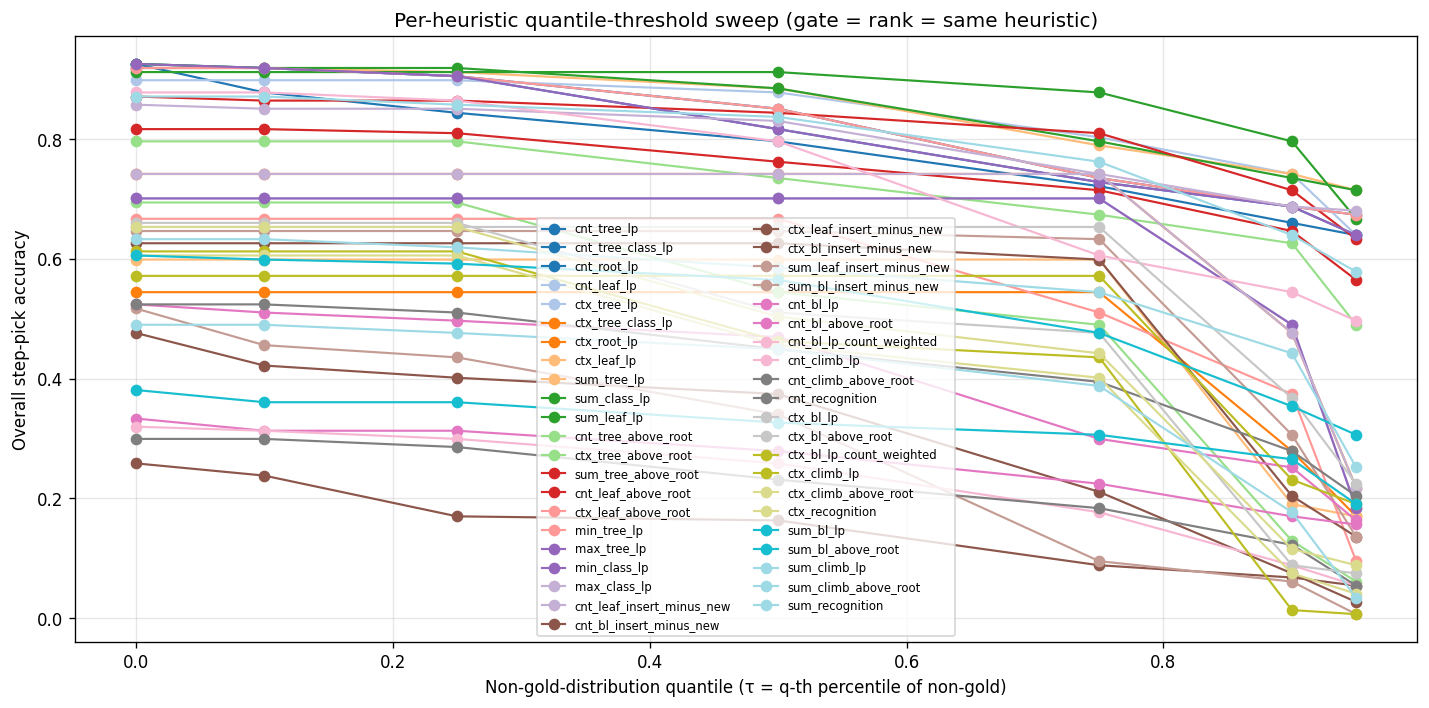

The data file committed next to this chart (first rows):
heuristic, quantile, tau, matches, admit_steps, acc_at_admit, coverage, overall_acc
cnt_tree_lp, 0.000, -71.21, 135, 147, 0.9184, 1, 0.9184
cnt_tree_lp, 0.100, -64.78, 135, 147, 0.9184, 1, 0.9184
cnt_tree_lp, 0.250, -61.05, 133, 145, 0.9172, 0.9864, 0.9048
cnt_tree_lp, 0.500, -49.23, 125, 135, 0.9259, 0.9184, 0.8503
cnt_tree_lp, 0.750, -42.75, 108, 116, 0.9310, 0.7891, 0.7347
cnt_tree_lp, 0.900, -40.75, 101, 103, 0.9806, 0.7007, 0.6871
cnt_tree_lp, 0.950, -39.98, 99, 101, 0.9802, 0.6871, 0.6735
cnt_tree_class_lp, 0.000, -71.21, 136, 147, 0.9252, 1, 0.9252
cnt_tree_class_lp, 0.100, -66.02, 135, 146, 0.9247, 0.9932, 0.9184
cnt_tree_class_lp, 0.250, -62.46, 133, 144, 0.9236, 0.9796, 0.9048
cnt_tree_class_lp, 0.500, -50.79, 120, 130, 0.9231, 0.8844, 0.8163
cnt_tree_class_lp, 0.750, -45.06, 107, 114, 0.9386, 0.7755, 0.7279
cnt_tree_class_lp, 0.900, -43.38, 101, 103, 0.9806, 0.7007, 0.6871
cnt_tree_class_lp, 0.950, -42.17, 94, 96, 0.9792, 0.6531, 0.6395
cnt_root_lp, 0.000, -79.13, 136, 147, 0.9252, 1, 0.9252
cnt_root_lp, 0.100, -69.06, 129, 140, 0.9214, 0.9524, 0.8776
cnt_root_lp, 0.250, -66.28, 124, 135, 0.9185, 0.9184, 0.8435
cnt_root_lp, 0.500, -62.9, 117, 126, 0.9286, 0.8571, 0.7959
cnt_root_lp, 0.750, -60.4, 106, 112, 0.9464, 0.7619, 0.7211
cnt_root_lp, 0.900, -58.9, 97, 101, 0.9604, 0.6871, 0.6599
cnt_root_lp, 0.950, -58.38, 94, 94, 1, 0.6395, 0.6395
cnt_leaf_lp, 0.000, -119.4, 132, 146, 0.9041, 0.9932, 0.8980
cnt_leaf_lp, 0.100, -109.5, 132, 146, 0.9041, 0.9932, 0.8980
cnt_leaf_lp, 0.250, -100.2, 132, 146, 0.9041, 0.9932, 0.8980
cnt_leaf_lp, 0.500, -82.52, 129, 143, 0.9021, 0.9728, 0.8776
cnt_leaf_lp, 0.750, -81.83, 118, 125, 0.9440, 0.8503, 0.8027
cnt_leaf_lp, 0.900, -72.62, 109, 116, 0.9397, 0.7891, 0.7415
cnt_leaf_lp, 0.950, -54.89, 94, 99, 0.9495, 0.6735, 0.6395
ctx_tree_lp, 0.000, -7.178, 103, 147, 0.7007, 1, 0.7007
ctx_tree_lp, 0.100, -6.435, 103, 147, 0.7007, 1, 0.7007
ctx_tree_lp, 0.250, -5.196, 103, 147, 0.7007, 1, 0.7007
ctx_tree_lp, 0.500, -4.448, 103, 147, 0.7007, 1, 0.7007
ctx_tree_lp, 0.750, -2.334, 103, 147, 0.7007, 1, 0.7007
ctx_tree_lp, 0.900, -1.446, 72, 104, 0.6923, 0.7075, 0.4898
ctx_tree_lp, 0.950, -0.9734, 27, 42, 0.6429, 0.2857, 0.1837
ctx_tree_class_lp, 0.000, -13.72, 109, 147, 0.7415, 1, 0.7415
ctx_tree_class_lp, 0.100, -12.67, 109, 147, 0.7415, 1, 0.7415
ctx_tree_class_lp, 0.250, -11.79, 109, 147, 0.7415, 1, 0.7415
ctx_tree_class_lp, 0.500, -10.65, 109, 147, 0.7415, 1, 0.7415
ctx_tree_class_lp, 0.750, -8.783, 109, 147, 0.7415, 1, 0.7415
ctx_tree_class_lp, 0.900, -8.051, 70, 97, 0.7216, 0.6599, 0.4762
ctx_tree_class_lp, 0.950, -7.714, 32, 47, 0.6809, 0.3197, 0.2177
ctx_root_lp, 0.000, -6.531, 80, 147, 0.5442, 1, 0.5442
ctx_root_lp, 0.100, -5.946, 80, 147, 0.5442, 1, 0.5442
ctx_root_lp, 0.250, -5.3, 80, 147, 0.5442, 1, 0.5442
ctx_root_lp, 0.500, -4.568, 80, 147, 0.5442, 1, 0.5442
ctx_root_lp, 0.750, -3.555, 80, 147, 0.5442, 1, 0.5442
ctx_root_lp, 0.900, -2.537, 41, 77, 0.5325, 0.5238, 0.2789
ctx_root_lp, 0.950, -2.192, 25, 42, 0.5952, 0.2857, 0.1701
ctx_leaf_lp, 0.000, -9.968, 88, 147, 0.5986, 1, 0.5986
ctx_leaf_lp, 0.100, -9.074, 88, 147, 0.5986, 1, 0.5986
ctx_leaf_lp, 0.250, -7.12, 88, 147, 0.5986, 1, 0.5986
ctx_leaf_lp, 0.500, -5.164, 88, 147, 0.5986, 1, 0.5986
ctx_leaf_lp, 0.750, -1.965, 88, 146, 0.6027, 0.9932, 0.5986
ctx_leaf_lp, 0.900, -0.0069, 28, 56, 0.5000, 0.3810, 0.1905
ctx_leaf_lp, 0.950, -0.0046, 25, 29, 0.8621, 0.1973, 0.1701
sum_tree_lp, 0.000, -75.32, 135, 147, 0.9184, 1, 0.9184
sum_tree_lp, 0.100, -67.91, 135, 147, 0.9184, 1, 0.9184
sum_tree_lp, 0.250, -64.07, 134, 146, 0.9178, 0.9932, 0.9116
sum_tree_lp, 0.500, -52.49, 130, 140, 0.9286, 0.9524, 0.8844
... 241 more rows
